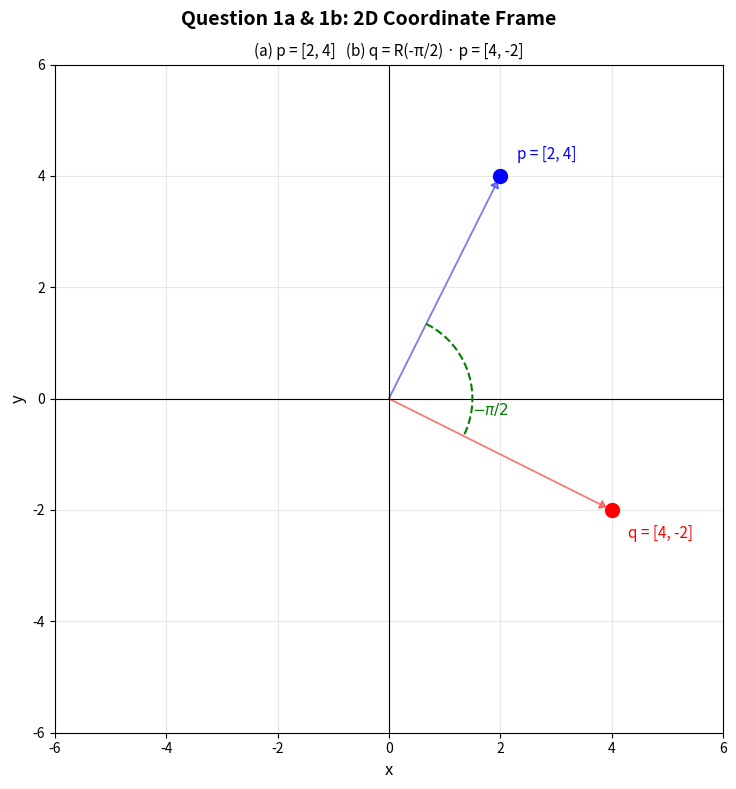
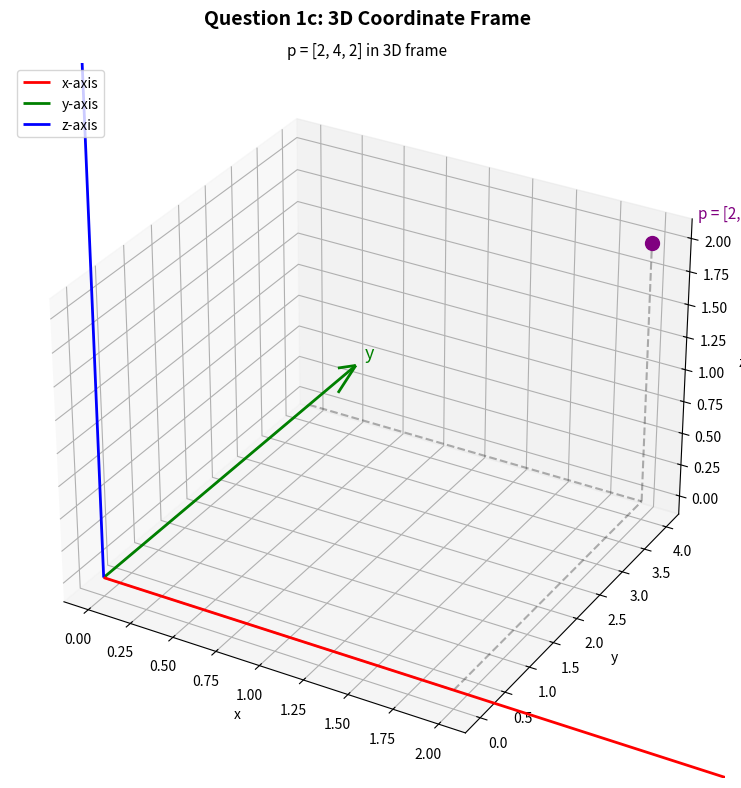

Here is the Python script that generated these plots, in order:
import numpy as np
import matplotlib
matplotlib.use('Agg')
import matplotlib.pyplot as plt
from mpl_toolkits.mplot3d import Axes3D

# ============================================================
# Question 1a & 1b: 2D coordinate frame with p and q
# ============================================================
fig1, ax1 = plt.subplots(1, 1, figsize=(8, 8))
fig1.suptitle("Question 1a & 1b: 2D Coordinate Frame", fontsize=14, fontweight='bold')

# Draw axes
ax1.axhline(0, color='k', linewidth=0.8)
ax1.axvline(0, color='k', linewidth=0.8)
ax1.set_xlabel('x', fontsize=12)
ax1.set_ylabel('y', fontsize=12)
ax1.set_xlim(-6, 6)
ax1.set_ylim(-6, 6)
ax1.set_aspect('equal')
ax1.grid(True, alpha=0.3)

# Point p = [2, 4]
p = np.array([2, 4])
ax1.plot(p[0], p[1], 'bo', markersize=10)
ax1.annotate(f'p = [{p[0]}, {p[1]}]', xy=(p[0], p[1]),
             xytext=(p[0]+0.3, p[1]+0.3), fontsize=11, color='blue')
ax1.arrow(0, 0, p[0]*0.95, p[1]*0.95, head_width=0.15, head_length=0.1,
          fc='blue', ec='blue', alpha=0.5)

# Rotate p by -pi/2 to get q
theta = -np.pi / 2
R = np.array([[np.cos(theta), -np.sin(theta)],
              [np.sin(theta),  np.cos(theta)]])
q = R @ p  # q = [4, -2]
ax1.plot(q[0], q[1], 'ro', markersize=10)
ax1.annotate(f'q = [{q[0]:.0f}, {q[1]:.0f}]', xy=(q[0], q[1]),
             xytext=(q[0]+0.3, q[1]-0.5), fontsize=11, color='red')
ax1.arrow(0, 0, q[0]*0.95, q[1]*0.95, head_width=0.15, head_length=0.1,
          fc='red', ec='red', alpha=0.5)

# Draw rotation arc from p to q
angle_p = np.degrees(np.arctan2(p[1], p[0]))
angle_q = np.degrees(np.arctan2(q[1], q[0]))
arc_angles = np.linspace(np.radians(angle_p), np.radians(angle_q), 50)
r_arc = 1.5
ax1.plot(r_arc * np.cos(arc_angles), r_arc * np.sin(arc_angles), 'g--', linewidth=1.5)
ax1.annotate(r'$-\pi/2$', xy=(1.5, -0.3), fontsize=11, color='green')

ax1.set_title(f'(a) p = [2, 4]   (b) q = R(-π/2) · p = [{q[0]:.0f}, {q[1]:.0f}]', fontsize=11)

plt.tight_layout()
plt.savefig('q1ab_2d_frame.png', dpi=150, bbox_inches='tight')

# ============================================================
# Question 1c: 3D coordinate frame with p = [2, 4, 2]
# ============================================================
fig2 = plt.figure(figsize=(9, 8))
ax2 = fig2.add_subplot(111, projection='3d')
fig2.suptitle("Question 1c: 3D Coordinate Frame", fontsize=14, fontweight='bold')

p3 = np.array([2, 4, 2])

# Draw coordinate axes
axis_len = 5
ax2.quiver(0, 0, 0, axis_len, 0, 0, color='r', arrow_length_ratio=0.08, linewidth=2, label='x-axis')
ax2.quiver(0, 0, 0, 0, axis_len, 0, color='g', arrow_length_ratio=0.08, linewidth=2, label='y-axis')
ax2.quiver(0, 0, 0, 0, 0, axis_len, color='b', arrow_length_ratio=0.08, linewidth=2, label='z-axis')
ax2.text(axis_len+0.2, 0, 0, 'x', fontsize=13, color='r')
ax2.text(0, axis_len+0.2, 0, 'y', fontsize=13, color='g')
ax2.text(0, 0, axis_len+0.2, 'z', fontsize=13, color='b')

# Plot point p
ax2.scatter(*p3, color='purple', s=100, zorder=5)
ax2.text(p3[0]+0.2, p3[1]+0.2, p3[2]+0.2, f'p = [{p3[0]}, {p3[1]}, {p3[2]}]',
         fontsize=11, color='purple')

# Dashed projection lines
ax2.plot([p3[0], p3[0]], [p3[1], p3[1]], [0, p3[2]], 'k--', alpha=0.3)
ax2.plot([p3[0], p3[0]], [0, p3[1]], [0, 0], 'k--', alpha=0.3)
ax2.plot([0, p3[0]], [p3[1], p3[1]], [0, 0], 'k--', alpha=0.3)
ax2.plot([p3[0], p3[0]], [p3[1], p3[1]], [0, 0], 'k--', alpha=0.3)
ax2.plot([0, p3[0]], [0, 0], [0, 0], 'k--', alpha=0.3)
ax2.plot([0, 0], [0, p3[1]], [0, 0], 'k--', alpha=0.3)

ax2.set_xlabel('x')
ax2.set_ylabel('y')
ax2.set_zlabel('z')
ax2.set_title(f'p = [2, 4, 2] in 3D frame', fontsize=11)
ax2.legend(loc='upper left')

plt.tight_layout()
plt.savefig('q1c_3d_frame.png', dpi=150, bbox_inches='tight')

# ============================================================
# Question 1d: Combined rotation matrix (pi/2 about z, then -pi/4 about y)
# ============================================================
fig3, ax3 = plt.subplots(1, 1, figsize=(10, 8))
fig3.suptitle("Question 1d: Combined Rotation Matrix", fontsize=14, fontweight='bold')
ax3.axis('off')

# Compute Rz(pi/2)
theta_z = np.pi / 2
cz, sz = np.cos(theta_z), np.sin(theta_z)
Rz = np.array([[cz, -sz, 0],
               [sz,  cz, 0],
               [0,   0,  1]])

# Compute Ry(-pi/4)
theta_y = -np.pi / 4
cy, sy = np.cos(theta_y), np.sin(theta_y)
Ry = np.array([[cy,  0, sy],
               [0,   1, 0],
               [-sy, 0, cy]])

# Combined: R = Ry(-pi/4) * Rz(pi/2)  (second rotation left-multiplies)
R_combined = Ry @ Rz

s2 = np.sqrt(2)/2

text_lines = []
text_lines.append("Rotate first by pi/2 about z-axis, then by -pi/4 about y-axis:")
text_lines.append("")
text_lines.append("Rz(pi/2) =  [ 0  -1   0 ]")
text_lines.append("            [ 1   0   0 ]")
text_lines.append("            [ 0   0   1 ]")
text_lines.append("")
text_lines.append(f"Ry(-pi/4) = [ {cy:7.4f}   {0:7.4f}   {sy:7.4f} ]")
text_lines.append(f"            [ {0:7.4f}   {1:7.4f}   {0:7.4f} ]")
text_lines.append(f"            [{-sy:7.4f}   {0:7.4f}   {cy:7.4f} ]")
text_lines.append("")
text_lines.append("R = Ry(-pi/4) * Rz(pi/2)")
text_lines.append("")
text_lines.append(f"R = [{R_combined[0,0]:8.4f}  {R_combined[0,1]:8.4f}  {R_combined[0,2]:8.4f} ]")
text_lines.append(f"    [{R_combined[1,0]:8.4f}  {R_combined[1,1]:8.4f}  {R_combined[1,2]:8.4f} ]")
text_lines.append(f"    [{R_combined[2,0]:8.4f}  {R_combined[2,1]:8.4f}  {R_combined[2,2]:8.4f} ]")
text_lines.append("")
text_lines.append("In exact form:")
text_lines.append("R = [    0     -sqrt(2)/2   -sqrt(2)/2 ]")
text_lines.append("    [    1          0             0     ]")
text_lines.append("    [    0     -sqrt(2)/2    sqrt(2)/2  ]")

# Verify with p = [2, 4, 2]
q_d = R_combined @ p3
text_lines.append("")
text_lines.append(f"Verification: R * [2, 4, 2]^T = [{q_d[0]:.4f}, {q_d[1]:.4f}, {q_d[2]:.4f}]^T")

full_text = "\n".join(text_lines)
ax3.text(0.05, 0.95, full_text, transform=ax3.transAxes,
         fontsize=12, verticalalignment='top', fontfamily='monospace',
         bbox=dict(boxstyle='round', facecolor='lightyellow', alpha=0.8))

plt.savefig('q1d_rotation_matrix.png', dpi=150, bbox_inches='tight')

# ============================================================
# Question 1e: Commutativity of rotation matrices
# ============================================================
fig4, ax4 = plt.subplots(1, 1, figsize=(10, 7))
fig4.suptitle("Question 1e: Commutativity of Rotation Matrices", fontsize=14, fontweight='bold')
ax4.axis('off')

# Use sample angles to demonstrate
theta1, theta2, theta_x = np.pi/3, np.pi/6, np.pi/4

c1, s1 = np.cos(theta1), np.sin(theta1)
Rz1 = np.array([[c1, -s1, 0], [s1, c1, 0], [0, 0, 1]])

c2, s2 = np.cos(theta2), np.sin(theta2)
Rz2 = np.array([[c2, -s2, 0], [s2, c2, 0], [0, 0, 1]])

cx, sx = np.cos(theta_x), np.sin(theta_x)
Rx1 = np.array([[1, 0, 0], [0, cx, -sx], [0, sx, cx]])

# Check commutativity
product_a1 = Rz1 @ Rz2
product_a2 = Rz2 @ Rz1
commute_a = np.allclose(product_a1, product_a2)

product_b1 = Rx1 @ Rz2
product_b2 = Rz2 @ Rx1
commute_b = np.allclose(product_b1, product_b2)

text_e = []
text_e.append("Given: Rz1, Rz2 rotate about z-axis; Rx1 rotates about x-axis.\n")
text_e.append("─" * 60)

text_e.append("\n(a)  Rz1 · Rz2  =?  Rz2 · Rz1\n")
text_e.append("Rotations about the SAME axis always commute.")
text_e.append("Rz1·Rz2 = Rz(θ1+θ2) = Rz(θ2+θ1) = Rz2·Rz1")
text_e.append(f"\nNumerical check (θ1=π/3, θ2=π/6): Equal? {commute_a}")
text_e.append(f"  → NECESSARILY TRUE ✓\n")

text_e.append("─" * 60)

text_e.append("\n(b)  Rx · Rz2  =?  Rz2 · Rx\n")
text_e.append("Rotations about DIFFERENT axes do NOT generally commute.")
text_e.append(f"\nNumerical check (θx=π/4, θ2=π/6): Equal? {commute_b}")
text_e.append(f"\nRx·Rz2 =\n{np.array2string(product_b1, precision=4, suppress_small=True)}")
text_e.append(f"\nRz2·Rx =\n{np.array2string(product_b2, precision=4, suppress_small=True)}")
text_e.append(f"\n  → NOT NECESSARILY TRUE ✗")

full_text_e = "\n".join(text_e)
ax4.text(0.05, 0.95, full_text_e, transform=ax4.transAxes,
         fontsize=11, verticalalignment='top', fontfamily='monospace',
         bbox=dict(boxstyle='round', facecolor='lightyellow', alpha=0.8))

plt.savefig('q1e_commutativity.png', dpi=150, bbox_inches='tight')

# ============================================================
# Show all figures
# ============================================================
print("\nAll figures saved as PNG files in the current directory.")
print("  q1ab_2d_frame.png")
print("  q1c_3d_frame.png")
print("  q1d_rotation_matrix.png")
print("  q1e_commutativity.png")
